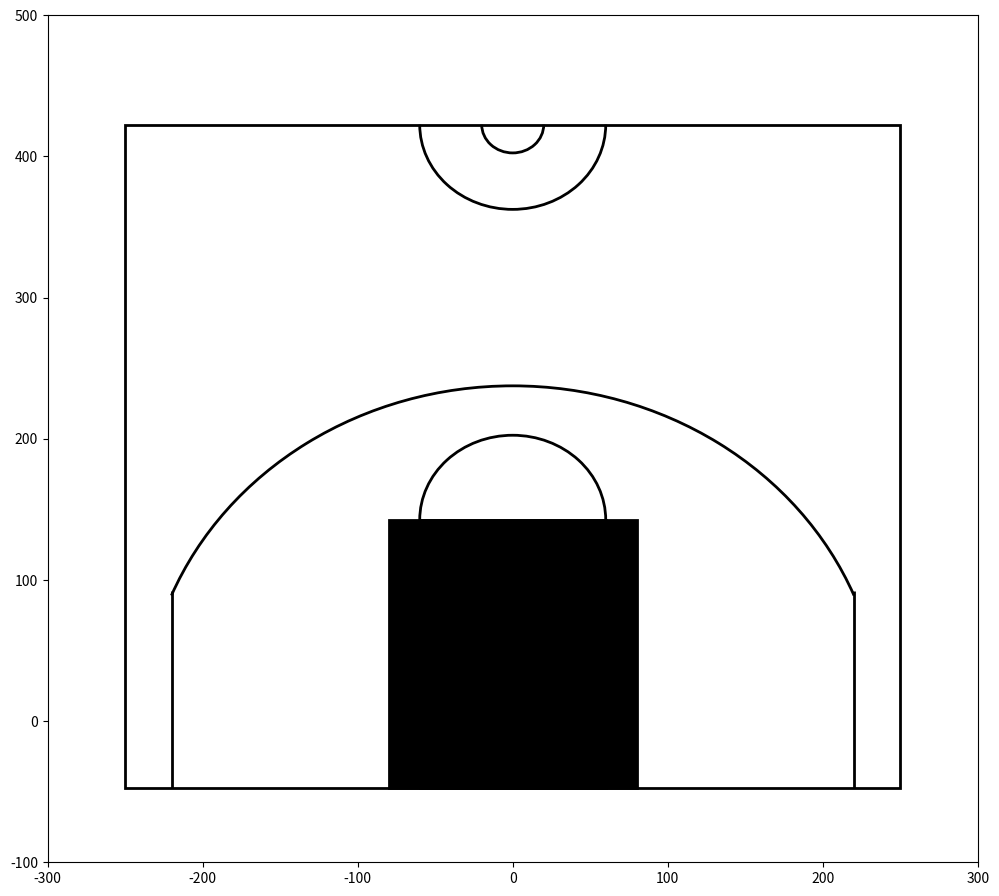

Write the Python code that produced this figure.
from matplotlib.patches import Circle, Rectangle, Arc
import matplotlib.pyplot as plt

# Drawing the court
def court(ax=None, color='black', lw=2, outer_lines=False):
    if ax is None: 
        ax = plt.gca()

    # creating the hoop
    hoop = Circle((0, 0), radius=7.5, linewidth=lw, color=color, fill=False)

    # create backboard
    backboard = Rectangle((-30, -7.5), 60, -1, linewidth=lw, color=color)

    # create the paint
    outer_box = Rectangle((-80, -47.5), 160, 190, linewidth=lw, color=color)
    inner_box = Rectangle((-60, -47.5), 120, 190, linewidth=lw, color=color, fill=False)

    # create f/t line top arc
    top_free_throw = Arc((0, 142.5), 120, 120, theta1=0, theta2=180, linewidth=lw, color=color, fill=False)

    # create f/t line bottom arc
    bottom_free_throw = Arc((0, 142.5), 120, 120, theta1=180, theta2=0, linewidth=lw, color=color, linestyle='dashed')

    # create restricted zone
    restricted = Arc((0, 0), 80, 80, theta1=0, theta2=180, linewidth=lw, color=color)

    # create 3pt line (corners/arc)
    corner_three_a = Rectangle((-220, -47.5), 0, 140, linewidth=lw, color=color)
    corner_three_b = Rectangle((220, -47.5), 0, 140, linewidth=lw, color=color)
    three_arc = Arc((0, 0), 475, 475, theta1=22, theta2=158, linewidth=lw, color=color)

     # center court
    center_outer_arc = Arc((0, 422.5), 120, 120, theta1=180, theta2=0, linewidth=lw, color=color)
    center_inner_arc = Arc((0, 422.5), 40, 40, theta1=180, theta2=0, linewidth=lw, color=color)

    # list of the court elements to be plotted onto the axes
    court_elements = [hoop, backboard, outer_box, inner_box, top_free_throw,
                      bottom_free_throw, restricted, corner_three_a,
                      corner_three_b, three_arc, center_outer_arc,
                      center_inner_arc]

    if outer_lines:
        # draw the half court line, baseline and side out bound lines
        outer_lines = Rectangle((-250, -47.5), 500, 470, linewidth=lw, color=color, fill=False)
        court_elements.append(outer_lines)

    # add the court elements onto the axes
    for element in court_elements:
        ax.add_patch(element)

    return ax

# Showing the drawn court 
plt.figure(figsize=(12,11))
court(outer_lines=True)
plt.xlim(-300,300)
plt.ylim(-100,500)
plt.show()
